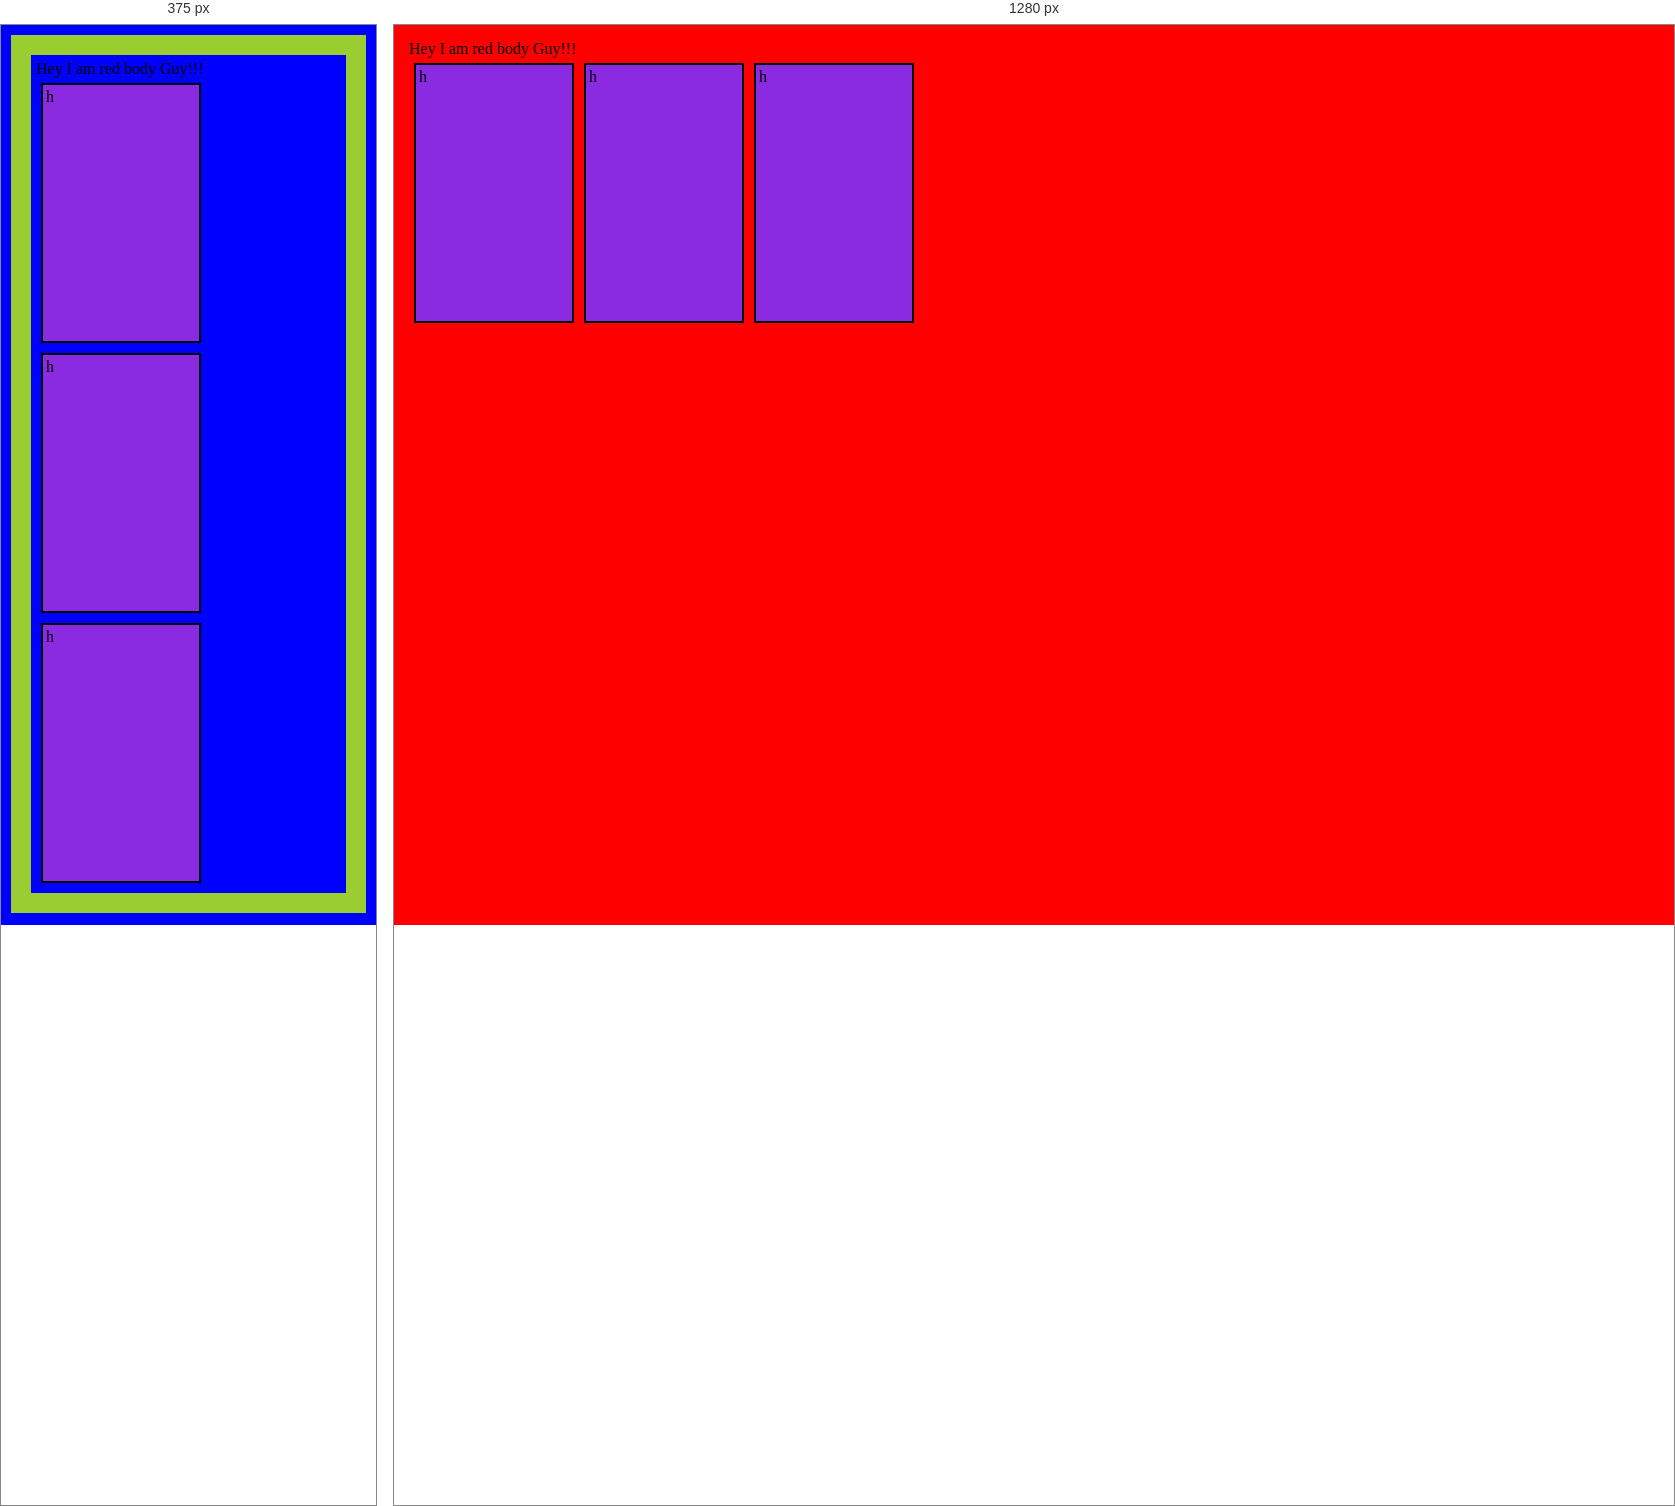
Rendered at 375 px and 1280 px, left to right.

<!-- file: index.html -->
<!doctype html>
<html lang="en">
  <head>
    <meta charset="UTF-8" />
    <meta name="viewport" content="width=device-width, initial-scale=1.0" />
    <style>
      body {
        background-color: red;
        margin: 10px;
        padding: 5px;
      }
      .box {
        background-color: blueviolet;
        border: 2px solid rgb(0, 0, 0);
        margin: 5px;
        padding: 3px;
        width: 150px;
        height: 250px;
      }
       .container {
          display: flex;
        }

        @media only screen and (orientation: portrait){
            body{
                 border: 20px solid yellowgreen;
            }
        }

      @media only screen and (max-width:420px) {
        /* media queries is to create responsive designs  i.e when webpage is used in different design then style get changes*/
        body {
          background-color: blue; /* this mean when width >=420px then background color becomes blue and when width  < 420px then background color becomes red*/
        }

        .container{
            flex-direction: column;
        }
      }
    </style>
    <title>CSS Media Queries</title>
  </head>
  <body>
    <div>Hey I am red body Guy!!!</div>

    <div class="container">
      <div class="box">h</div>
      <div class="box">h</div>
      <div class="box">h</div>
    </div>
  </body>
</html>